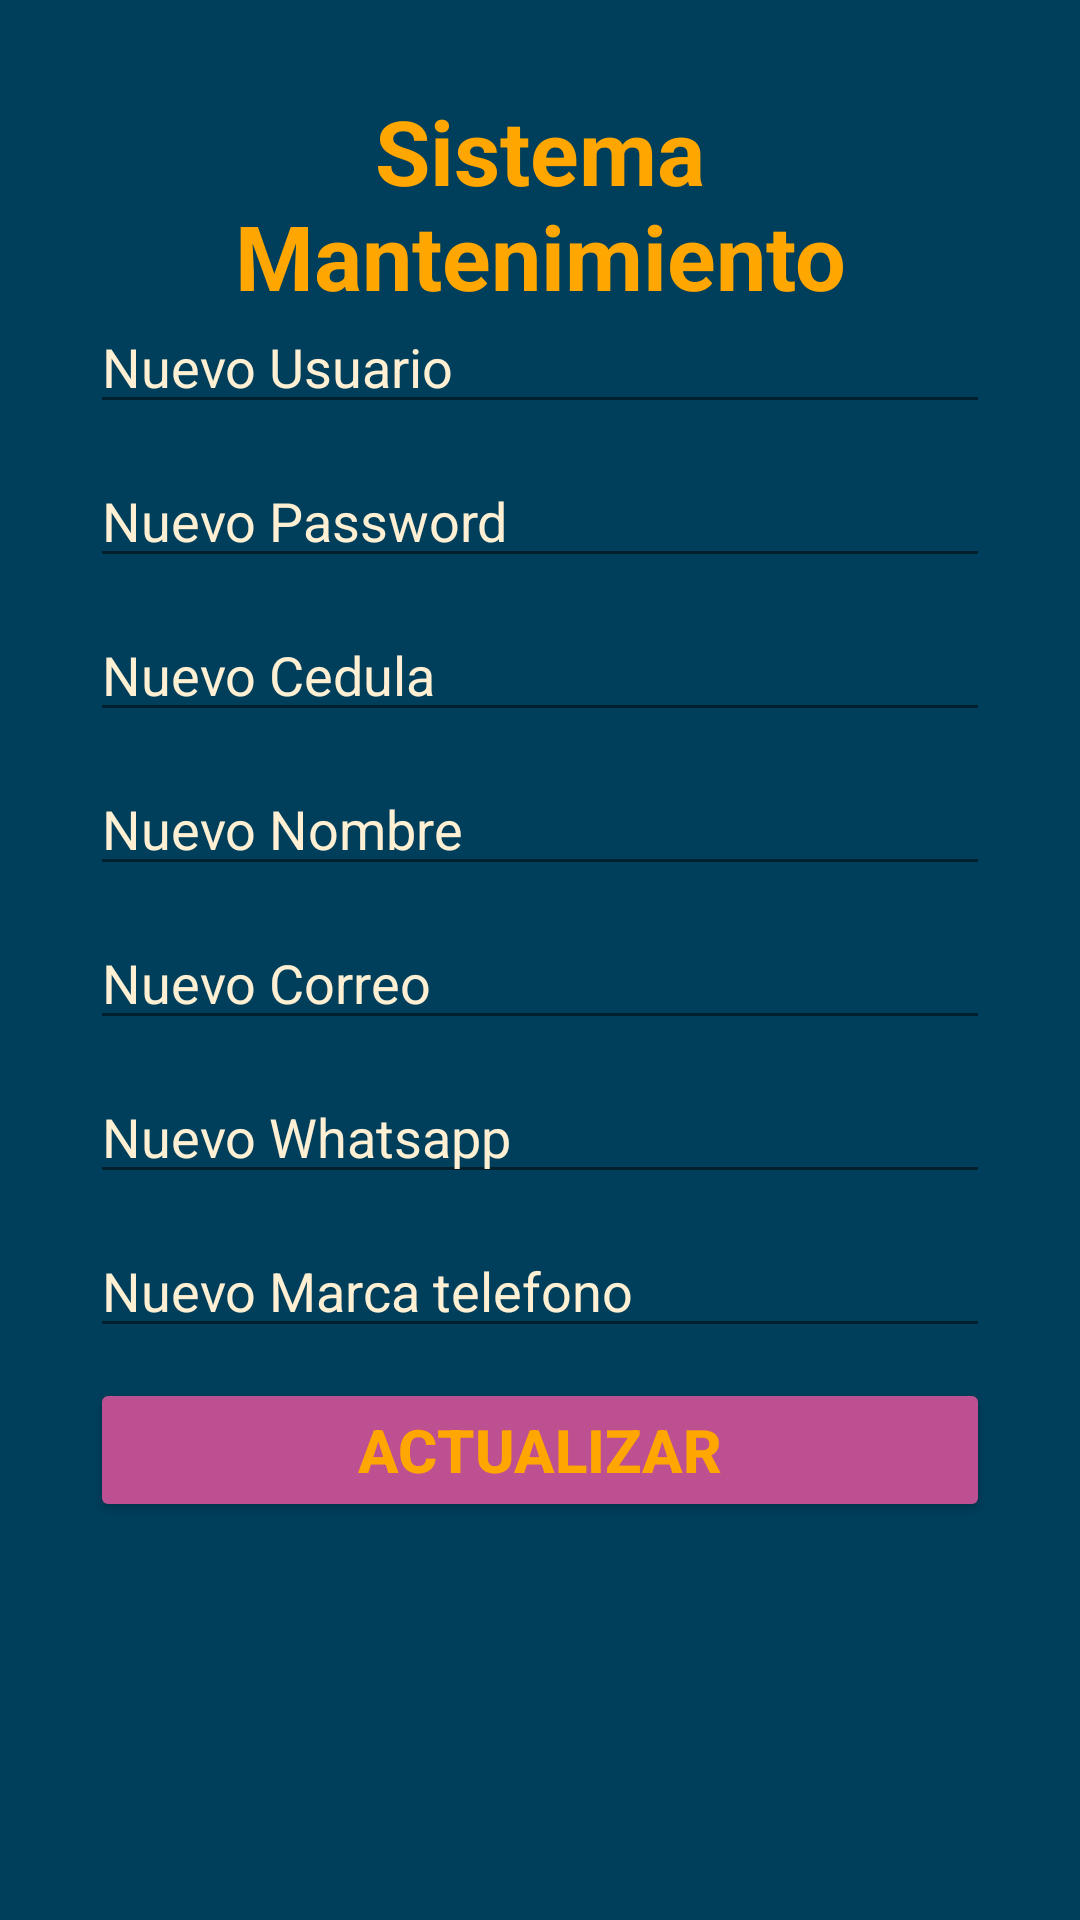

Here is an Android app screen rendered from its layout file. Give the layout XML and the strings, colors and styles it references.
<!-- AndroidManifest.xml: application theme Theme.App_PhoneCare -->
<!-- res/layout/activity_actualizar_cliente.xml -->
<?xml version="1.0" encoding="utf-8"?>
<androidx.constraintlayout.widget.ConstraintLayout xmlns:android="http://schemas.android.com/apk/res/android"
    xmlns:app="http://schemas.android.com/apk/res-auto"
    xmlns:tools="http://schemas.android.com/tools"
    android:id="@+id/main"
    android:layout_width="match_parent"
    android:layout_height="match_parent"
    android:padding="30dp"
    android:background="@color/color2"
    tools:context=".phonecare.Administrador.ActualizarClienteActivity">

    <TextView
        android:id="@+id/tvTitulo"
        android:layout_width="wrap_content"
        android:layout_height="wrap_content"
        app:layout_constraintStart_toStartOf="parent"
        app:layout_constraintEnd_toEndOf="parent"
        app:layout_constraintTop_toTopOf="parent"
        android:text="Sistema Mantenimiento"
        android:textSize="30sp"
        android:textColor="@color/color8"
        android:textStyle="bold"
        android:textAlignment="center"
        >
    </TextView>

    <EditText
        android:layout_width="0dp"
        android:layout_height="wrap_content"
        android:id="@+id/etUsuario"
        android:hint="Nuevo Usuario"
        app:layout_constraintStart_toStartOf="parent"
        app:layout_constraintEnd_toEndOf="parent"
        app:layout_constraintTop_toTopOf="parent"
        android:layout_marginTop="70dp"
        android:inputType="textPersonName"
        android:textColorHint="@color/color11"
        android:textColor="@color/color11"
        android:backgroundTint="@color/color1"
        >
    </EditText>

    <EditText
        android:layout_width="0dp"
        android:layout_height="wrap_content"
        android:id="@+id/etPassword"
        android:hint="Nuevo Password"
        app:layout_constraintStart_toStartOf="parent"
        app:layout_constraintEnd_toEndOf="parent"
        app:layout_constraintTop_toBottomOf="@+id/etUsuario"
        android:layout_marginTop="10dp"
        android:inputType="textPersonName"
        android:textColorHint="@color/color11"
        android:textColor="@color/color11"
        android:backgroundTint="@color/color1"
        >
    </EditText>

    <EditText
        android:layout_width="0dp"
        android:layout_height="wrap_content"
        android:id="@+id/etCedula"
        android:hint="Nuevo Cedula"
        app:layout_constraintStart_toStartOf="parent"
        app:layout_constraintEnd_toEndOf="parent"
        app:layout_constraintTop_toBottomOf="@+id/etPassword"
        android:layout_marginTop="10dp"
        android:inputType="textPersonName"
        android:textColorHint="@color/color11"
        android:textColor="@color/color11"
        android:backgroundTint="@color/color1"
        >
    </EditText>

    <EditText
        android:layout_width="0dp"
        android:layout_height="wrap_content"
        android:id="@+id/etNombre"
        android:hint="Nuevo Nombre"
        app:layout_constraintStart_toStartOf="parent"
        app:layout_constraintEnd_toEndOf="parent"
        app:layout_constraintTop_toBottomOf="@+id/etCedula"
        android:layout_marginTop="10dp"
        android:inputType="textPersonName"
        android:textColorHint="@color/color11"
        android:textColor="@color/color11"
        android:backgroundTint="@color/color1"
        >
    </EditText>

    <EditText
        android:layout_width="0dp"
        android:layout_height="wrap_content"
        android:id="@+id/etCorreo"
        android:hint="Nuevo Correo"
        app:layout_constraintStart_toStartOf="parent"
        app:layout_constraintEnd_toEndOf="parent"
        app:layout_constraintTop_toBottomOf="@+id/etNombre"
        android:layout_marginTop="10dp"
        android:inputType="textPersonName"
        android:textColorHint="@color/color11"
        android:textColor="@color/color11"
        android:backgroundTint="@color/color1"
        >
    </EditText>

    <EditText
        android:layout_width="0dp"
        android:layout_height="wrap_content"
        android:id="@+id/etWhatsapp"
        android:hint="Nuevo Whatsapp"
        app:layout_constraintStart_toStartOf="parent"
        app:layout_constraintEnd_toEndOf="parent"
        app:layout_constraintTop_toBottomOf="@+id/etCorreo"
        android:layout_marginTop="10dp"
        android:inputType="textPersonName"
        android:textColorHint="@color/color11"
        android:textColor="@color/color11"
        android:backgroundTint="@color/color1"
        >
    </EditText>

    <EditText
        android:layout_width="0dp"
        android:layout_height="wrap_content"
        android:id="@+id/etMarca"
        android:hint="Nuevo Marca telefono"
        app:layout_constraintStart_toStartOf="parent"
        app:layout_constraintEnd_toEndOf="parent"
        app:layout_constraintTop_toBottomOf="@+id/etWhatsapp"
        android:layout_marginTop="10dp"
        android:inputType="textPersonName"
        android:textColorHint="@color/color11"
        android:textColor="@color/color11"
        android:backgroundTint="@color/color1"
        >
    </EditText>

    <Button
        android:layout_width="match_parent"
        android:layout_height="wrap_content"
        android:id="@+id/btnActualizar"
        app:layout_constraintStart_toStartOf="parent"
        app:layout_constraintEnd_toEndOf="parent"
        app:layout_constraintTop_toBottomOf="@+id/etMarca"
        android:text="Actualizar"
        android:textStyle="bold"
        android:layout_marginTop="10dp"
        android:textColor="@color/color8"
        android:backgroundTint="@color/color5"
        android:textSize="20sp"
        >
    </Button>

</androidx.constraintlayout.widget.ConstraintLayout>
<!-- resources referenced by this layout -->
<resources>
  <color name="color1">#00202e</color>
  <color name="color11">#fff0d4</color>
  <color name="color2">#003f5c</color>
  <color name="color5">#bc5090</color>
  <color name="color8">#ffa600</color>
  <style name="Theme.App_PhoneCare" parent="Theme.MaterialComponents.DayNight.DarkActionBar">
          
          <item name="colorPrimary">@color/color1</item>
          <item name="colorPrimaryVariant">@color/color9</item>
          <item name="colorOnPrimary">@color/white</item>
          
          <item name="colorSecondary">@color/teal_200</item>
          <item name="colorSecondaryVariant">@color/teal_700</item>
          <item name="colorOnSecondary">@color/black</item>
          
          <item name="android:statusBarColor">@color/color1</item>
          
      </style>
  <color name="color9">#ffd380</color>
  <color name="white">#FFFFFFFF</color>
  <color name="teal_200">#FF03DAC5</color>
  <color name="teal_700">#FF018786</color>
  <color name="black">#FF000000</color>
</resources>
